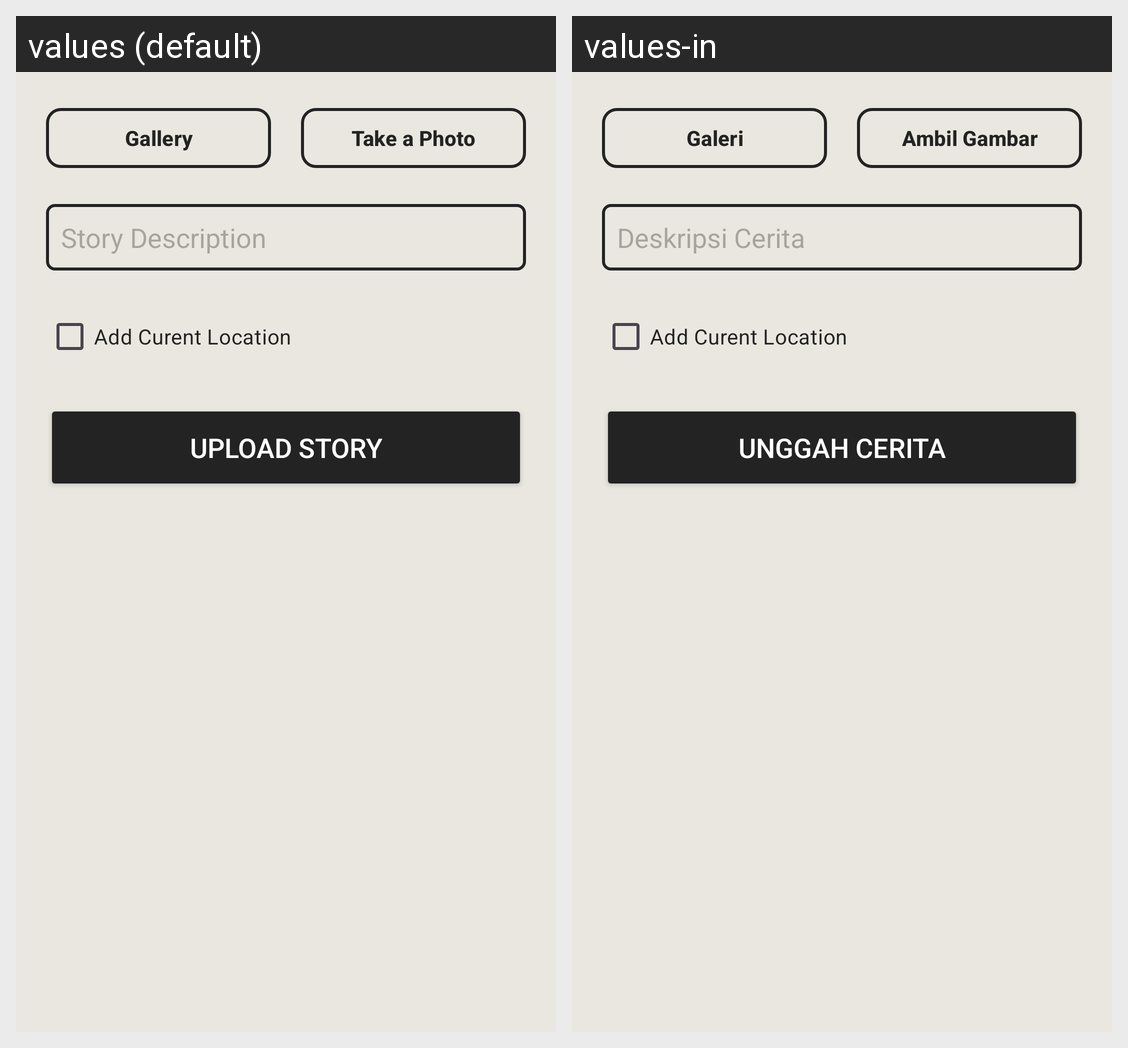

Strings drawn on this Android screen and how each of the app's shown locales translates them:
Android screen res/layout/fragment_add_story.xml rendered under 2 locales, left to right: values (default), values-in. Device: Nexus 5 (rendered at 1080×1920; each locale shown at half size, 540×960, under a caption strip naming it); theme Theme.StoryApp.
Strings drawn on this screen, with the default value and each locale's value (text and hints the layout hard-codes, and strings that could not be matched under every locale, appear in the picture but are not listed):

gallery
  values: Gallery
  values-in: Galeri

camera
  values: Take a Photo
  values-in: Ambil Gambar

story_description
  values: Story Description
  values-in: Deskripsi Cerita

upload_story
  values: Upload Story
  values-in: Unggah Cerita
